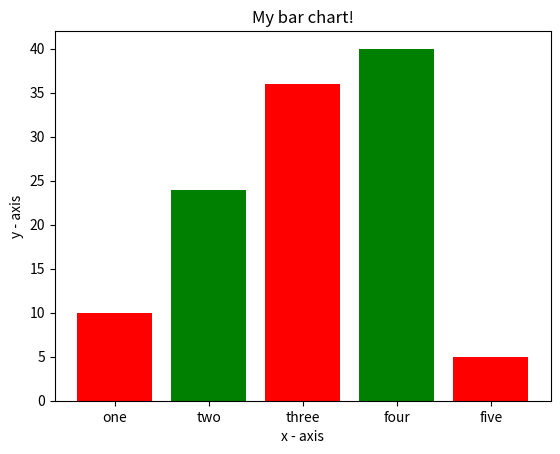

Python code for this plot:
"""
https://www.geeksforgeeks.org/graph-plotting-in-python-set-1/
"""

import matplotlib.pyplot as plt

# x-coordinates of left sides of bars
left = [1, 2, 3, 4, 5]

# heights of bars
height = [10, 24, 36, 40, 5]

# labels for bars
tick_label = ['one', 'two', 'three', 'four', 'five']

# plotting a bar chart
plt.bar(left, height, tick_label=tick_label,
        width=0.8, color=['red', 'green'])

# naming the x-axis
plt.xlabel('x - axis')
# naming the y-axis
plt.ylabel('y - axis')
# plot title
plt.title('My bar chart!')

# function to show the plot
plt.show()

